Run: headless pygame with SDL's dummy video driver; simulated clock (each Clock.tick advances the game by its frame time, no real sleeping); random seed 0; keys injected as events and as key.get_pressed() state; no mouse input.
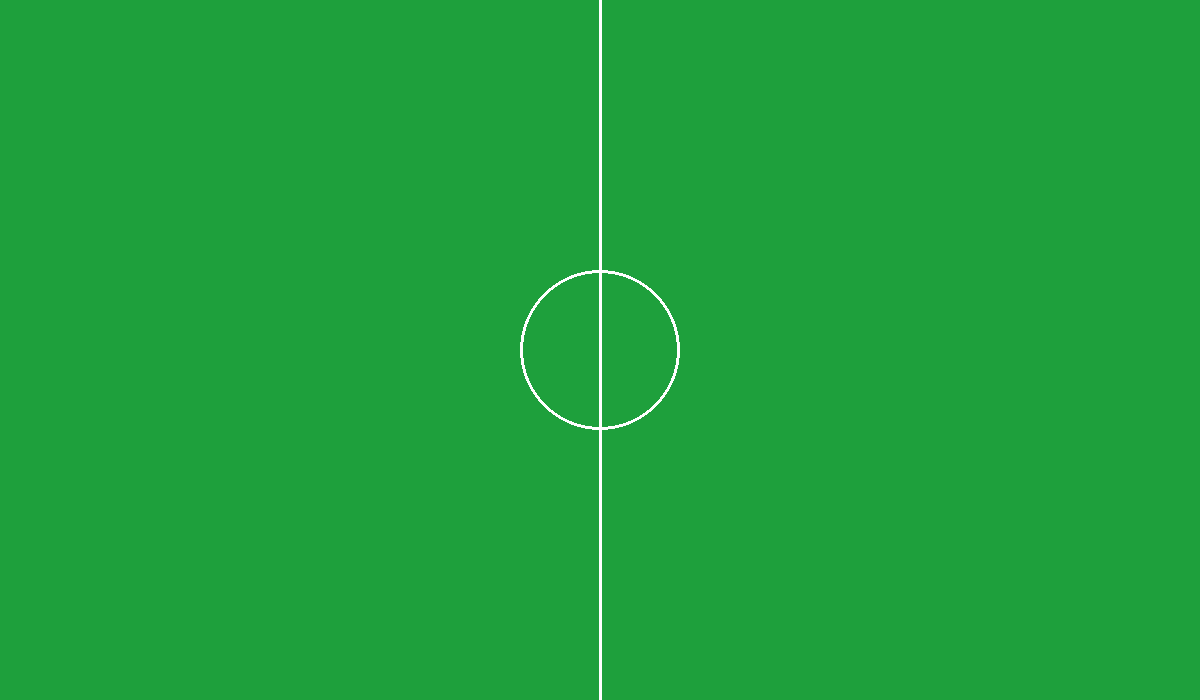
Frame 1 of 4 · flips 1–60 · no input
Frame 2 of 4 · flips 61–180 · tapped SPACE, RETURN · held RIGHT (→), D · screen unchanged from frame 1, image omitted
Frame 3 of 4 · flips 181–300 · held DOWN (↓), S · screen unchanged from frame 2, image omitted
Frame 4 of 4 · flips 301–420 · held LEFT (←), A, UP (↑), W · screen unchanged from frame 3, image omitted

The pygame program that drew these frames:

import pygame
import sys


WIDTH = 1200
HEIGHT = 700
FPS = 60

GREEN = (30, 160, 60)
WHITE = (255, 255, 255)

pygame.init()
screen = pygame.display.set_mode((WIDTH, HEIGHT))
pygame.display.set_caption("Football Arena")

clock = pygame.time.Clock()


def draw_field():
    """
    Рисует футбольное поле с разметкой
    """
    screen.fill(GREEN)

    # Центральная линия
    pygame.draw.line(screen, WHITE,
                     ((WIDTH // 2), 0),
                     (WIDTH // 2, HEIGHT), 3)
    
    # Центральный круг
    pygame.draw.circle(screen, WHITE,
                       (WIDTH // 2, HEIGHT // 2),
                       80, 3)
    

def main():
    running = True

    while running:
        clock.tick(FPS)

        # Обработка событий
        for event in pygame.event.get():
            if event.type == pygame.QUIT:
                running = False
        
        # Обновление (пусто)

        # Отрисовка
        draw_field()

        pygame.display.flip()

    pygame.quit()
    sys.exit()


if __name__ == '__main__':
    main()
